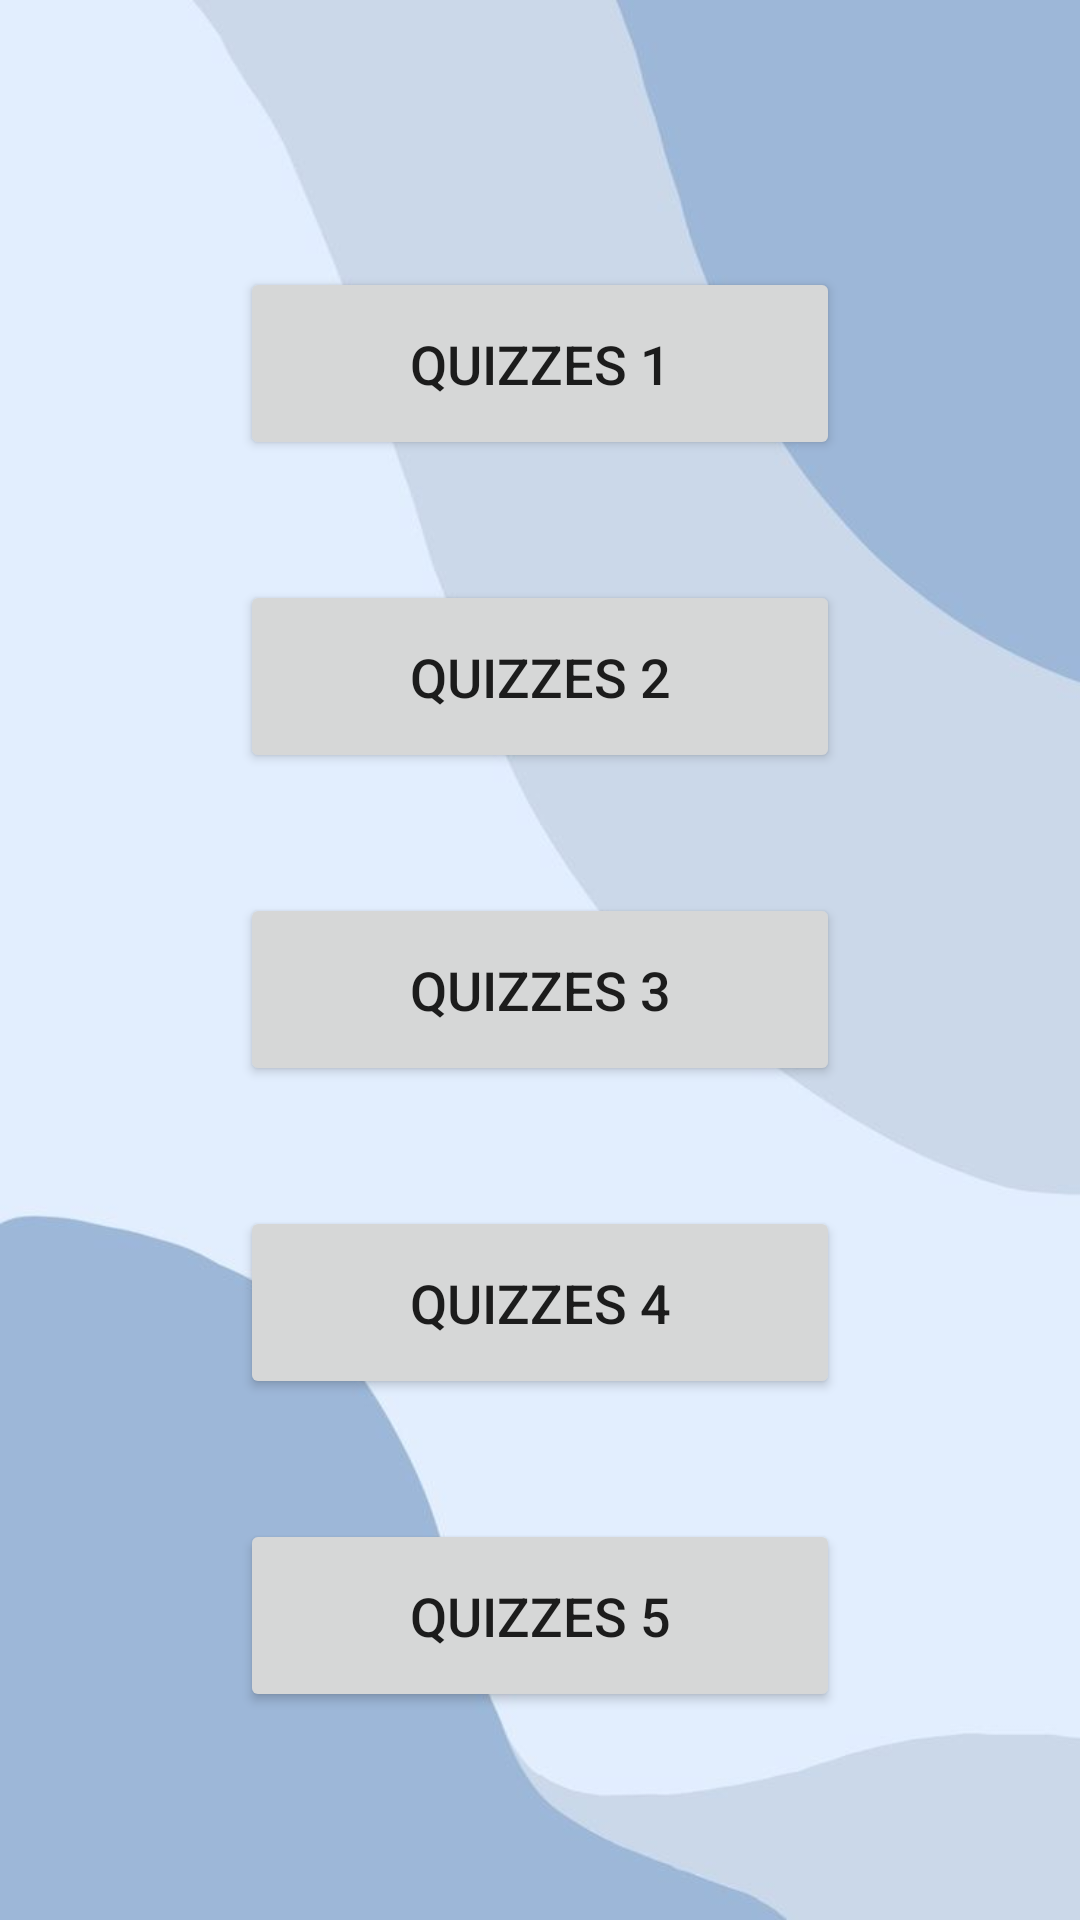

Here is an Android app screen rendered from its layout file. Give the layout XML and the strings, colors and styles it references.
<!-- AndroidManifest.xml: application theme Theme.StudyNET -->
<!-- res/layout/activity_quizzes.xml -->
<?xml version="1.0" encoding="utf-8"?>
<androidx.constraintlayout.widget.ConstraintLayout
    xmlns:android="http://schemas.android.com/apk/res/android"
    xmlns:app="http://schemas.android.com/apk/res-auto"
    xmlns:tools="http://schemas.android.com/tools"
    android:layout_width="match_parent"
    android:layout_height="match_parent"
    android:background="@drawable/homescreen"
    tools:context=".Quizzes">

    <LinearLayout
        android:layout_width="0dp"
        android:layout_height="0dp"
        android:orientation="vertical"
        android:gravity="center"
        android:padding="20dp"
        app:layout_constraintTop_toTopOf="parent"
        app:layout_constraintBottom_toBottomOf="parent"
        app:layout_constraintStart_toStartOf="parent"
        app:layout_constraintEnd_toEndOf="parent">

        <Button
            android:id="@+id/btn_quizzes1"
            android:layout_width="200dp"
            android:layout_height="wrap_content"
            android:layout_marginTop="20dp"
            android:text="QUIZZES 1"
            android:textSize="18sp"
            android:padding="20dp"/>

        <Button
            android:id="@+id/btn_quizzes2"
            android:layout_width="200dp"
            android:layout_height="wrap_content"
            android:layout_marginTop="40dp"
            android:text="QUIZZES 2"
            android:textSize="18sp"
            android:padding="20dp"/>

        <Button
            android:id="@+id/btn_quizzes3"
            android:layout_width="200dp"
            android:layout_height="wrap_content"
            android:layout_marginTop="40dp"
            android:text="QUIZZES 3"
            android:textSize="18sp"
            android:padding="20dp"/>

        <Button
            android:id="@+id/btn_quizzes4"
            android:layout_width="200dp"
            android:layout_height="wrap_content"
            android:layout_marginTop="40dp"
            android:text="QUIZZES 4"
            android:textSize="18sp"
            android:padding="20dp"/>

        <Button
            android:id="@+id/btn_quizzes5"
            android:layout_width="200dp"
            android:layout_height="wrap_content"
            android:layout_marginTop="40dp"
            android:text="QUIZZES 5"
            android:textSize="18sp"
            android:padding="20dp"/>

    </LinearLayout>
</androidx.constraintlayout.widget.ConstraintLayout>
<!-- resources referenced by this layout -->
<resources>
  <!-- drawable homescreen: jpg bitmap (drawable, 13763 bytes) -->
  <style name="Theme.StudyNET" parent="Theme.MaterialComponents.DayNight.DarkActionBar">
          
          <item name="colorPrimary">@color/purple_500</item>
          <item name="colorPrimaryVariant">@color/purple_700</item>
          <item name="colorOnPrimary">@color/white</item>
          
          <item name="colorSecondary">@color/teal_200</item>
          <item name="colorSecondaryVariant">@color/teal_700</item>
          <item name="colorOnSecondary">@color/black</item>
          
          <item name="android:statusBarColor" tools:targetApi="l">?attr/colorPrimaryVariant</item>
          
      </style>
  <color name="purple_500">#73c2fb</color>
  <color name="purple_700">#1E90FF</color>
  <color name="white">#FFFFF0</color>
  <color name="teal_200">#FF03DAC5</color>
  <color name="teal_700">#FF018786</color>
  <color name="black">#FF000000</color>
</resources>
